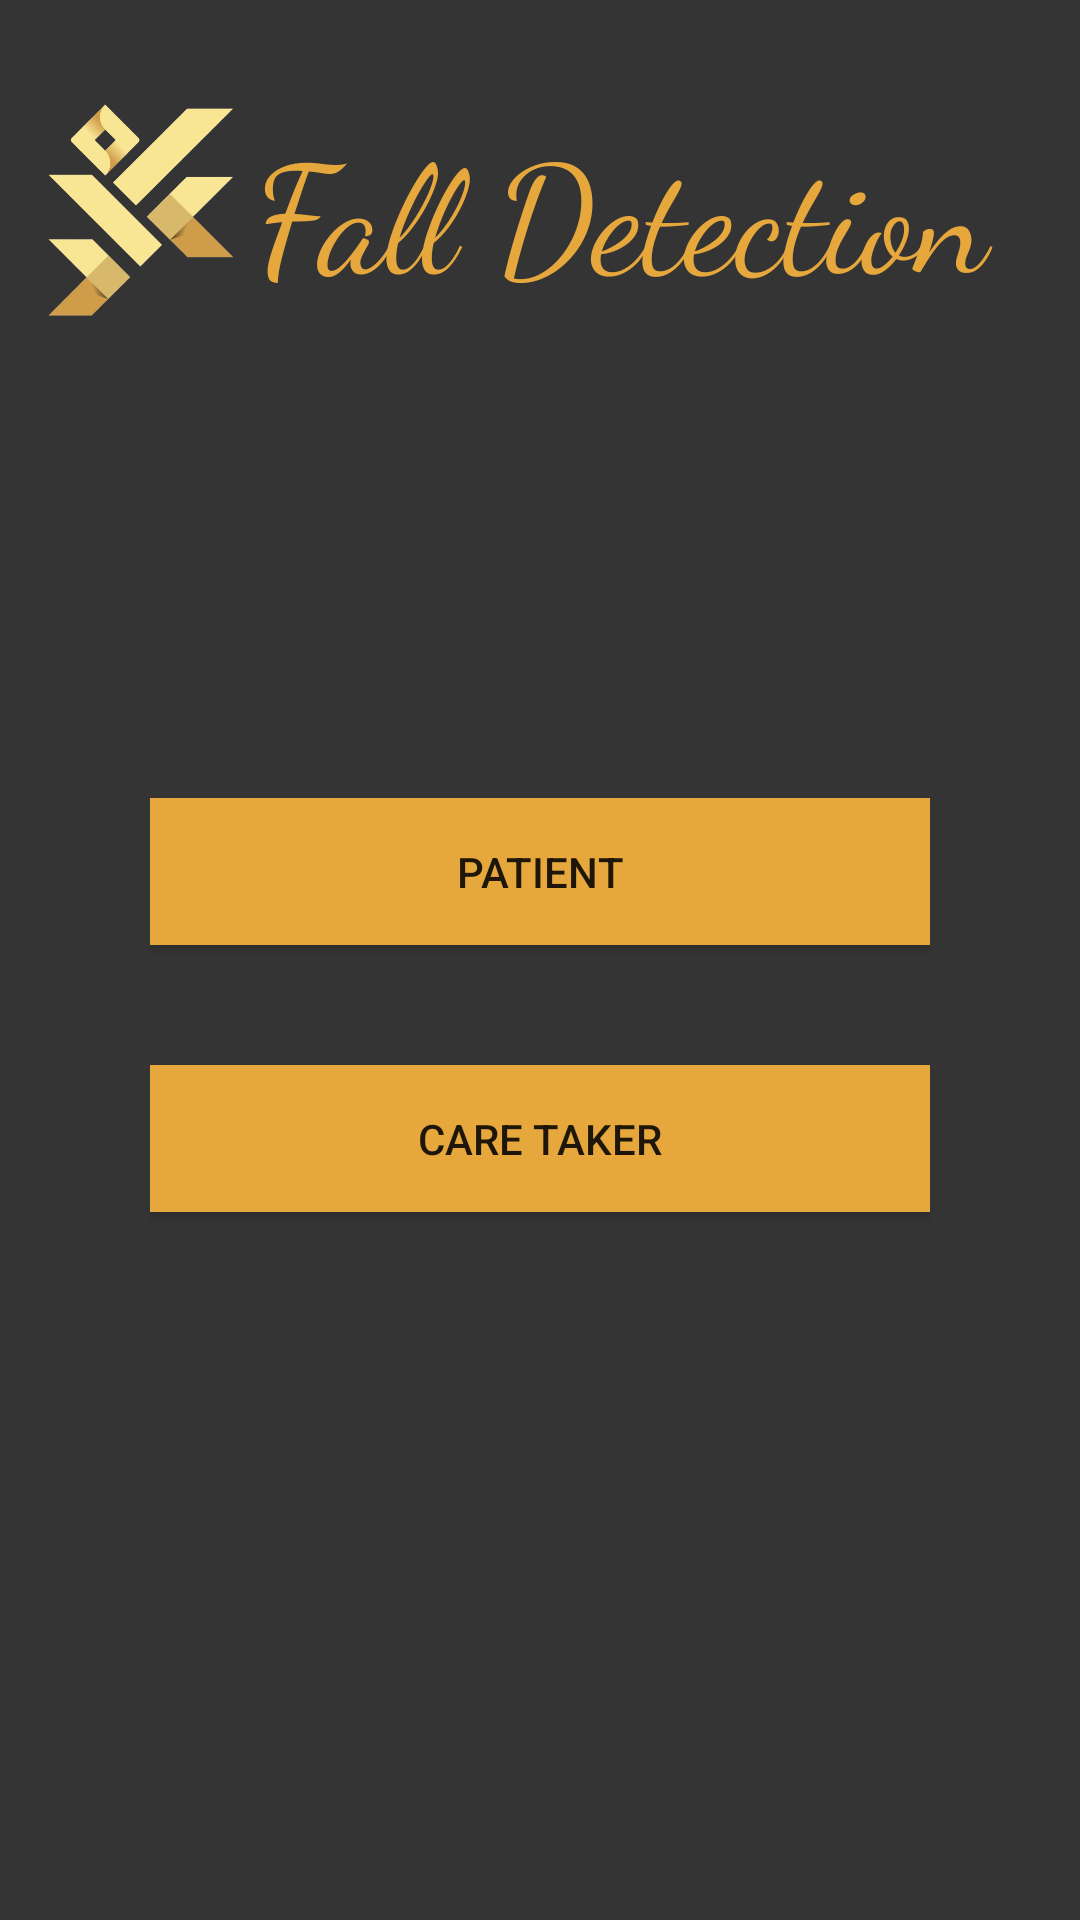

Write the Android layout XML for this screen, with the resource values it uses.
<!-- AndroidManifest.xml: application theme Theme.Fall -->
<!-- res/layout/activity_login.xml -->
<?xml version="1.0" encoding="utf-8"?>
<RelativeLayout xmlns:android="http://schemas.android.com/apk/res/android"
    xmlns:app="http://schemas.android.com/apk/res-auto"
    xmlns:tools="http://schemas.android.com/tools"
    android:layout_width="match_parent"
    android:layout_height="match_parent"
    android:background="#343434"
    tools:context=".login">


    <ImageView
        android:layout_width="match_parent"
        android:layout_height="435dp"
        android:layout_marginBottom="470dp" />

    <TextView
        android:layout_width="311dp"
        android:layout_height="102dp"
        android:layout_marginLeft="85dp"
        android:layout_marginTop="35dp"
        android:fontFamily="cursive"
        android:text="Fall Detection"
        android:textColor="#E6A73D"
        android:textSize="50sp" />

    <ImageView
        android:layout_width="88dp"
        android:layout_height="100dp"
        android:layout_marginTop="20dp"
        android:src="@drawable/logo" />
    <LinearLayout
        android:layout_width="match_parent"
        android:layout_height="match_parent"
        android:layout_marginLeft="50dp"
        android:layout_marginTop="50dp"
        android:layout_marginRight="50dp"
        android:layout_marginBottom="50dp"
        android:gravity="center"
        android:orientation="vertical">

        <Button
            android:id="@+id/ptient"
            android:layout_width="match_parent"
            android:layout_height="wrap_content"
            android:layout_marginTop="30dp"
            android:layout_marginBottom="40dp"
            android:background="#E6A73D"
            android:clickable="false"
            android:padding="15dp"
            android:shadowRadius="10"
            android:text="patient" />

        <Button
            android:id="@+id/caretaker"
            android:layout_width="match_parent"
            android:layout_height="wrap_content"
            android:padding="15dp"
            android:background="#E6A73D"
            android:text="care taker" />

    </LinearLayout>
</RelativeLayout>
<!-- resources referenced by this layout -->
<resources>
  <!-- drawable logo: png bitmap (drawable-v24, 23390 bytes) -->
  <style name="Theme.Fall" parent="Theme.AppCompat.DayNight.NoActionBar">
          
          <item name="colorPrimary">@color/purple_500</item>
          <item name="colorPrimaryVariant">#E6A73D</item>
          <item name="colorOnPrimary">@color/white</item>
          
          <item name="colorSecondary">@color/teal_200</item>
          <item name="colorSecondaryVariant">@color/teal_700</item>
          <item name="colorOnSecondary">@color/black</item>
          
          <item name="android:statusBarColor" tools:targetApi="l">?attr/colorPrimaryVariant</item>
          
      </style>
  <!-- not gathered from this repository: default colours our renderer supplied (Android Studio template values) -->
  <color name="purple_500">#FF6200EE</color>
  <color name="teal_200">#FF03DAC5</color>
  <color name="teal_700">#FF018786</color>
  <color name="black">#FF000000</color>
  <color name="white">#FFFFFFFF</color>
</resources>
